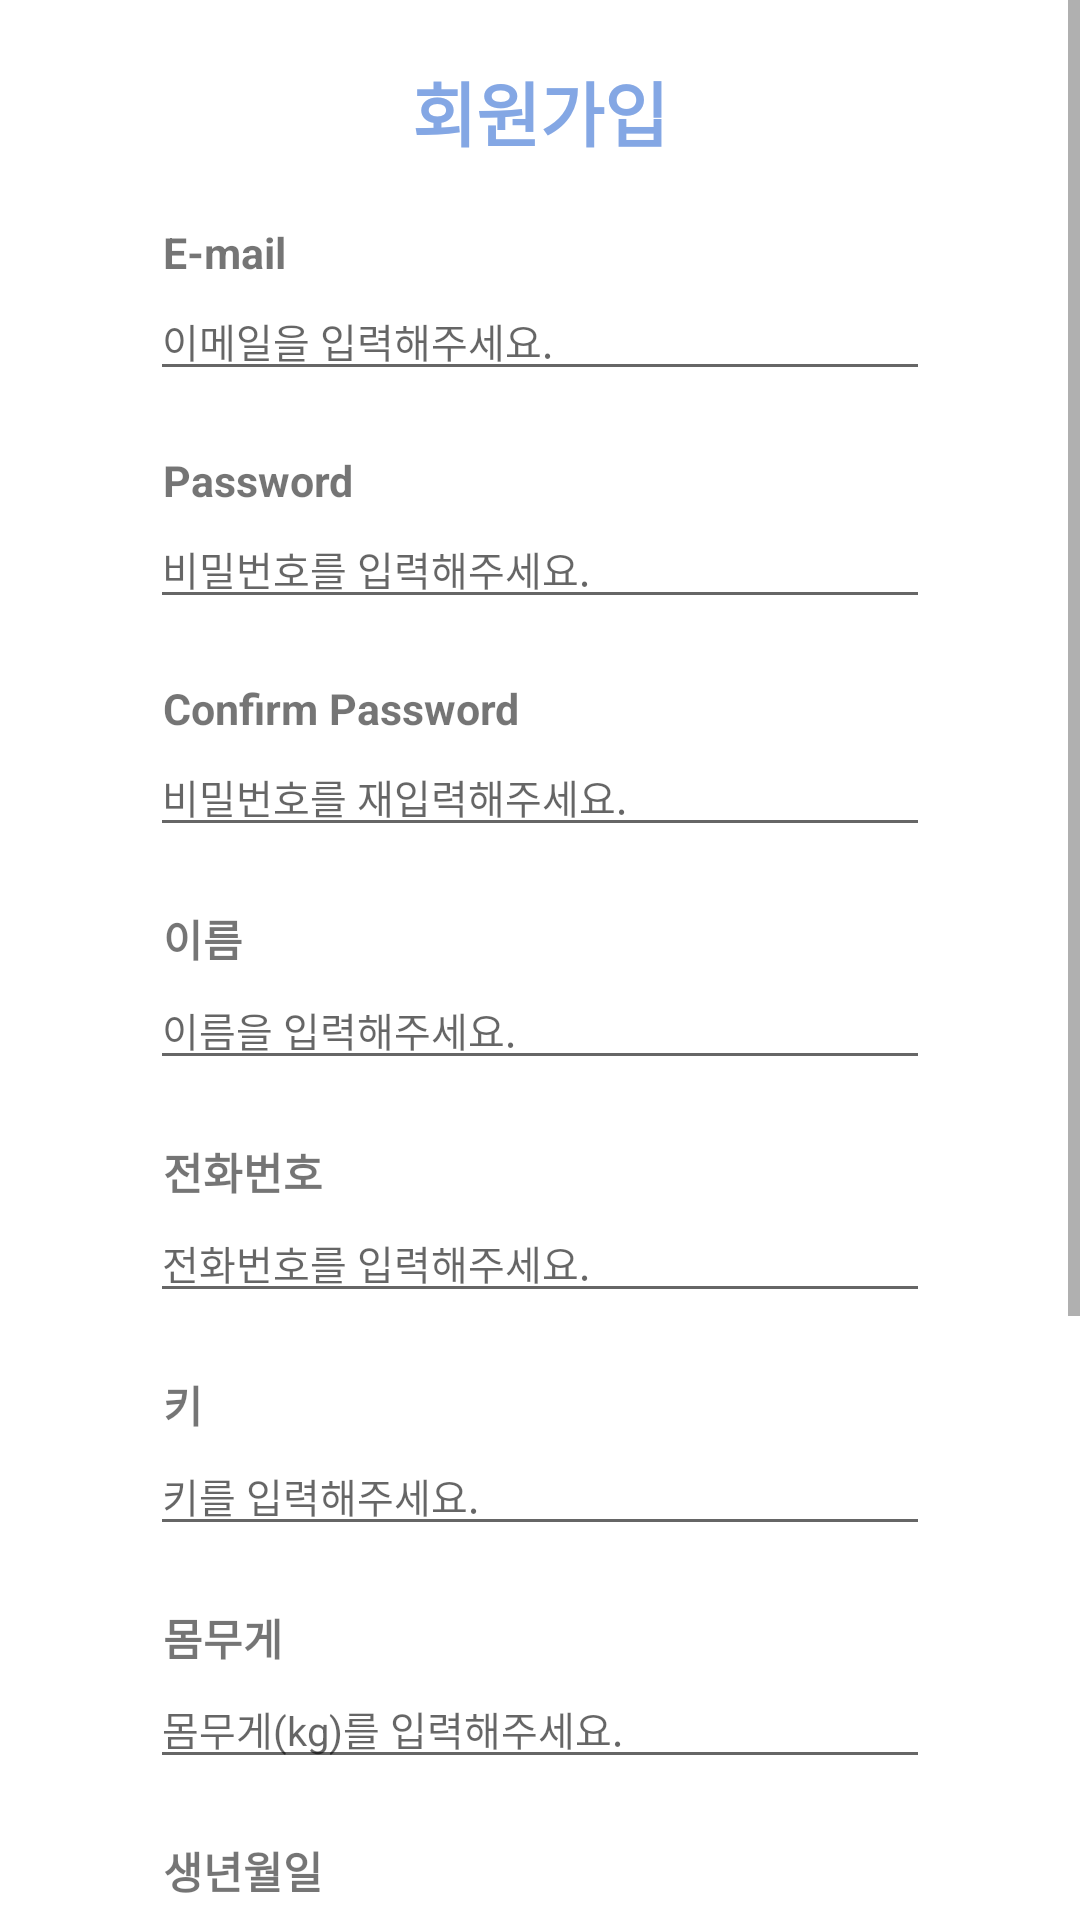

Android layout source for this screen:
<!-- AndroidManifest.xml: application theme Theme.HealthApplication -->
<!-- res/layout/activity_join.xml -->
<?xml version="1.0" encoding="utf-8"?>
<ScrollView xmlns:android="http://schemas.android.com/apk/res/android"
    android:layout_width="match_parent"
    android:layout_height="match_parent"
    android:orientation="vertical">

    <LinearLayout
        android:layout_width="match_parent"
        android:layout_height="match_parent"
        android:orientation="vertical">
        

        <TextView
            android:layout_width="match_parent"
            android:layout_height="wrap_content"
            android:layout_marginTop="20dp"
            android:layout_marginLeft="50dp"
            android:layout_marginRight="50dp"
            android:text="회원가입"
            android:textAlignment="center"
            android:textColor="#84A7E4"
            android:textSize="70px"
            android:textStyle="bold" />

        <TextView
            android:layout_width="match_parent"
            android:layout_height="wrap_content"
            android:layout_gravity="center"
            android:layout_marginTop="20dp"
            android:layout_marginLeft="53dp"
            android:layout_marginRight="50dp"
            android:gravity="left"
            android:text="E-mail"
            android:textSize="43px"
            android:textStyle="bold" />

        <EditText
            android:id="@+id/etId"
            android:layout_width="match_parent"
            android:layout_height="wrap_content"
            android:layout_marginLeft="50dp"
            android:layout_marginRight="50dp"
            android:textSize="40px"
            android:inputType="textEmailAddress"
            android:hint="이메일을 입력해주세요." />

        <TextView
            android:layout_width="match_parent"
            android:layout_height="wrap_content"
            android:layout_gravity="center"
            android:layout_marginTop="20dp"
            android:layout_marginLeft="53dp"
            android:layout_marginRight="50dp"
            android:gravity="left"
            android:text="Password"
            android:textSize="43px"
            android:textStyle="bold" />

        <EditText
            android:id="@+id/etPwd"
            android:layout_width="match_parent"
            android:layout_height="wrap_content"
            android:layout_marginLeft="50dp"
            android:layout_marginRight="50dp"
            android:textSize="40px"
            android:hint="비밀번호를 입력해주세요."
            android:inputType="textPassword" />

        <TextView
            android:layout_width="match_parent"
            android:layout_height="wrap_content"
            android:layout_gravity="center"
            android:layout_marginTop="20dp"
            android:layout_marginLeft="53dp"
            android:layout_marginRight="50dp"
            android:gravity="left"
            android:text="Confirm Password"
            android:textSize="43px"
            android:textStyle="bold" />

        <EditText
            android:id="@+id/etCFPwd"
            android:layout_width="match_parent"
            android:layout_height="wrap_content"
            android:layout_marginLeft="50dp"
            android:layout_marginRight="50dp"
            android:textSize="40px"
            android:hint="비밀번호를 재입력해주세요."
            android:inputType="textPassword" />

        <TextView
            android:layout_width="match_parent"
            android:layout_height="wrap_content"
            android:layout_gravity="center"
            android:layout_marginTop="20dp"
            android:layout_marginLeft="53dp"
            android:layout_marginRight="50dp"
            android:gravity="left"
            android:text="이름"
            android:textSize="43px"
            android:textStyle="bold" />

        <EditText
            android:id="@+id/etName"
            android:layout_width="match_parent"
            android:layout_height="wrap_content"
            android:layout_marginLeft="50dp"
            android:layout_marginRight="50dp"
            android:textSize="40px"
            android:inputType="textPersonName"
            android:hint="이름을 입력해주세요." />

        <TextView
            android:layout_width="match_parent"
            android:layout_height="wrap_content"
            android:layout_gravity="center"
            android:layout_marginTop="20dp"
            android:layout_marginLeft="53dp"
            android:layout_marginRight="50dp"
            android:gravity="left"
            android:text="전화번호"
            android:textSize="43px"
            android:textStyle="bold" />

        <EditText
            android:id="@+id/etPhoneNumber"
            android:layout_width="match_parent"
            android:layout_height="wrap_content"
            android:layout_marginLeft="50dp"
            android:layout_marginRight="50dp"
            android:textSize="40px"
            android:hint="전화번호를 입력해주세요."
            android:inputType="phone" />

        <TextView
            android:layout_width="match_parent"
            android:layout_height="wrap_content"
            android:layout_gravity="center"
            android:layout_marginTop="20dp"
            android:layout_marginLeft="53dp"
            android:layout_marginRight="50dp"
            android:gravity="left"
            android:text="키"
            android:textSize="43px"
            android:textStyle="bold" />

        <EditText
            android:id="@+id/etHeight"
            android:layout_width="match_parent"
            android:layout_height="wrap_content"
            android:layout_marginLeft="50dp"
            android:layout_marginRight="50dp"
            android:textSize="40px"
            android:hint="키를 입력해주세요."
            android:inputType="number" />

        <TextView
            android:layout_width="match_parent"
            android:layout_height="wrap_content"
            android:layout_gravity="center"
            android:layout_marginLeft="53dp"
            android:layout_marginTop="20dp"
            android:layout_marginRight="50dp"
            android:gravity="left"
            android:text="몸무게"
            android:textSize="43px"
            android:textStyle="bold" />

        <EditText
            android:id="@+id/etWeight"
            android:layout_width="match_parent"
            android:layout_height="wrap_content"
            android:layout_marginLeft="50dp"
            android:layout_marginRight="50dp"
            android:textSize="40px"
            android:hint="몸무게(kg)를 입력해주세요."
            android:inputType="number" />

        <TextView
            android:layout_width="match_parent"
            android:layout_height="wrap_content"
            android:layout_gravity="center"
            android:layout_marginTop="20dp"
            android:layout_marginLeft="53dp"
            android:layout_marginRight="50dp"
            android:gravity="left"
            android:text="생년월일"
            android:textSize="43px"
            android:textStyle="bold" />

            <DatePicker
                android:id="@+id/dpBirth"
                android:layout_width="match_parent"
                android:layout_height="wrap_content"
                android:calendarViewShown="false"
                android:datePickerMode="spinner" />

            <Button
                android:id="@+id/btnJoin"
                android:layout_width="match_parent"
                android:layout_height="wrap_content"
                android:layout_gravity="center"
                android:layout_marginTop="20dp"
                android:layout_marginLeft="50dp"
                android:layout_marginRight="50dp"
                android:layout_marginBottom="20dp"
                android:backgroundTint="#84A7E4"
                android:onClick="onClick"
                android:text="가입하기"
                android:textSize="40px" />
    </LinearLayout>
</ScrollView>
<!-- resources referenced by this layout -->
<resources>
  <color name="white">#FFFFFFFF</color>
  <style name="Theme.HealthApplication" parent="Theme.MaterialComponents.DayNight.DarkActionBar">
          
          <item name="colorPrimary">#3755BE</item>
          <item name="colorPrimaryVariant">@color/purple_700</item>
          <item name="colorOnPrimary">@color/white</item>
          
          <item name="colorSecondary">@color/teal_200</item>
          <item name="colorSecondaryVariant">@color/teal_700</item>
          <item name="colorOnSecondary">@color/black</item>
          
          <item name="android:statusBarColor" tools:targetApi="l">?attr/colorPrimaryVariant</item>
          
          
          <item name="windowNoTitle">true</item>
      </style>
  <color name="purple_700">#FF3700B3</color>
  <color name="teal_200">#FF03DAC5</color>
  <color name="teal_700">#FF018786</color>
  <color name="black">#FF000000</color>
</resources>
